Run: headless pygame with SDL's dummy video driver; simulated clock (each Clock.tick advances the game by its frame time, no real sleeping); random seed 0; keys injected as events and as key.get_pressed() state; no mouse input.
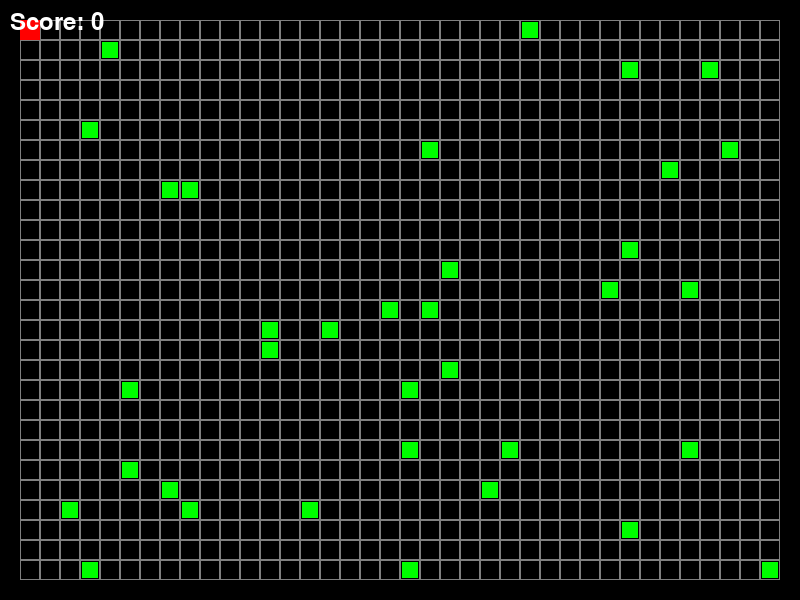
Frame 1 of 4 · flips 1–60 · no input
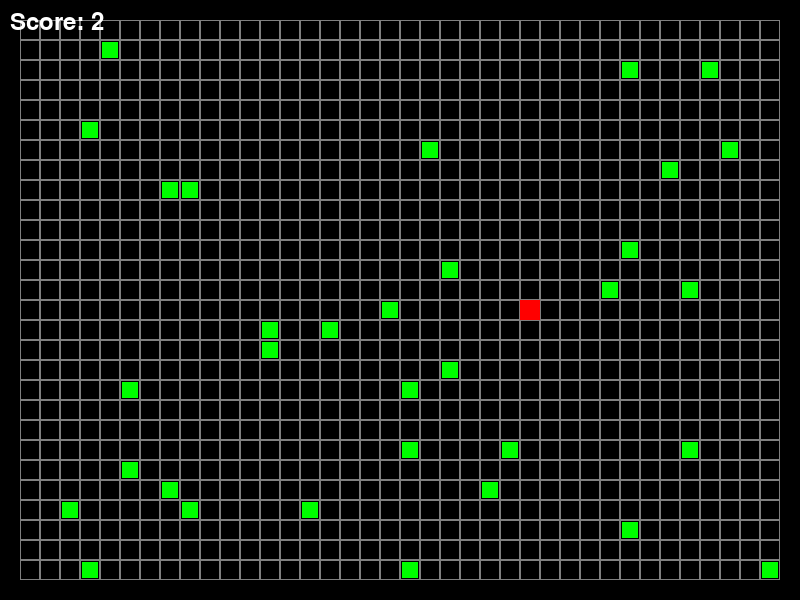
Frame 2 of 4 · flips 61–180 · tapped SPACE, RETURN · held RIGHT (→), D
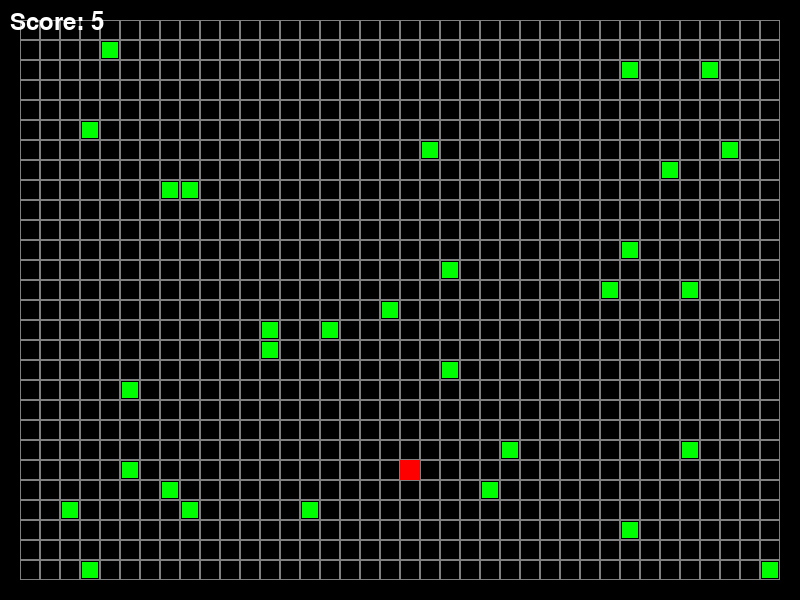
Frame 3 of 4 · flips 181–300 · held DOWN (↓), S
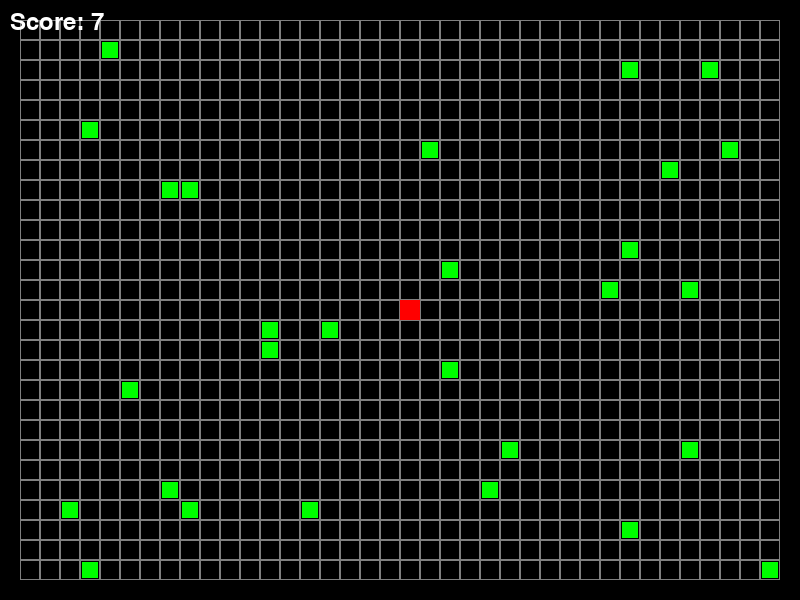
Frame 4 of 4 · flips 301–420 · held LEFT (←), A, UP (↑), W

The pygame program that drew these frames:

import pygame
import random

class SinglePlayerHerbivoreSim:
    def __init__(self):
        # Initialize Pygame 
        pygame.init()

        # Set up the window
        self.window_width = 800
        self.window_height = 600
        self.screen = pygame.display.set_mode((self.window_width, self.window_height))
        pygame.display.set_caption("Grid Movement")

        # Grid settings
        self.grid_size = 20
        self.grid_width = self.window_width // self.grid_size
        self.grid_height = self.window_height // self.grid_size
        self.grid_color = (128, 128, 128)

        # Player settings
        self.player_size = 20
        self.player_color = (255, 0, 0)
        self.player_x = 1
        self.player_y = 1

        # Wall settings
        self.wall_size = 20
        self.wall_color = (0, 0, 0)
        self.walls = [(0, i) for i in range(self.grid_height)]
        self.walls.extend([(self.grid_width - 1, i) for i in range(self.grid_height)])
        self.walls.extend([(i, 0) for i in range(self.grid_width)])
        self.walls.extend([(i, self.grid_height - 1) for i in range(self.grid_width)])

        # Green square settings
        self.green_squares = []
        for _ in range(40):
            new_x = random.randint(0, self.grid_width - 1)
            new_y = random.randint(0, self.grid_height - 1)
            self.green_squares.append((new_x, new_y))
        self.green_square_size = 16
        self.green_square_color = (0, 255, 0)

        # Score settings
        self.score = 0
        self.score_font = pygame.font.Font(None, 36)
        self.score_color = (255, 255, 255)
        self.score_x = 10
        self.score_y = 10

        # Game loop
        self.running = True

    def handle_events(self):
        for event in pygame.event.get():
            if event.type == pygame.QUIT:
                self.running = False

    def handle_player_movement(self):
        keys = pygame.key.get_pressed()
        if keys[pygame.K_LEFT] and self.player_x > 0:
            self.player_x -= 1
        elif keys[pygame.K_RIGHT] and self.player_x < self.grid_width - 1:
            self.player_x += 1
        elif keys[pygame.K_UP] and self.player_y > 0:
            self.player_y -= 1
        elif keys[pygame.K_DOWN] and self.player_y < self.grid_height - 1:
            self.player_y += 1

    def check_collisions(self):
        for i, (green_x, green_y) in enumerate(self.green_squares):
            if self.player_x == green_x and self.player_y == green_y:
                self.green_squares.pop(i)
                self.score += 1

        if (self.player_x, self.player_y) in self.walls:
            self.player_x = self.grid_width // 2
            self.player_y = self.grid_height // 2

    def draw_grid(self):
        for x in range(self.grid_width):
            for y in range(self.grid_height):
                rect = pygame.Rect(x * self.grid_size, y * self.grid_size, self.grid_size, self.grid_size)
                pygame.draw.rect(self.screen, self.grid_color, rect, 1)

    def draw_green_squares(self):
        for green_x, green_y in self.green_squares:
            green_rect = pygame.Rect(green_x * self.grid_size + (self.grid_size - self.green_square_size) // 2,
                                     green_y * self.grid_size + (self.grid_size - self.green_square_size) // 2,
                                     self.green_square_size, self.green_square_size)
            pygame.draw.rect(self.screen, self.green_square_color, green_rect)

    def draw_walls(self):
        for wallX, wallY in self.walls:
            wallRect = pygame.Rect(wallX * self.grid_size, wallY * self.grid_size, self.grid_size, self.grid_size)
            pygame.draw.rect(self.screen, self.wall_color, wallRect)

    def draw_player(self):
        player_rect = pygame.Rect(self.player_x * self.grid_size, self.player_y * self.grid_size,
                                  self.player_size, self.player_size)
        pygame.draw.rect(self.screen, self.player_color, player_rect)

    def draw_score(self):
        score_text = self.score_font.render(f"Score: {self.score}", True, self.score_color)
        self.screen.blit(score_text, (self.score_x, self.score_y))

    def update_display(self):
        pygame.display.flip()

    def run(self):
        while self.running:
            self.handle_events()
            self.handle_player_movement()
            self.check_collisions()

            self.screen.fill((0, 0, 0))
            self.draw_grid()
            self.draw_green_squares()
            self.draw_walls()
            self.draw_player()
            self.draw_score()
            self.update_display()

            pygame.time.delay(100)

        pygame.quit()

# Create an instance of the SinglePlayerHerbivoreSim class and run the game
game = SinglePlayerHerbivoreSim()
game.run()
